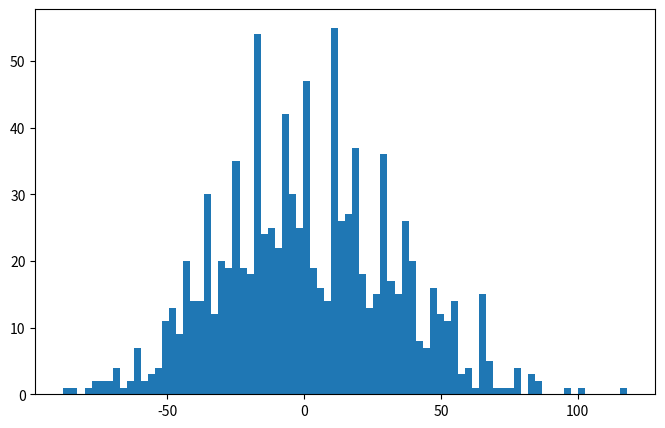
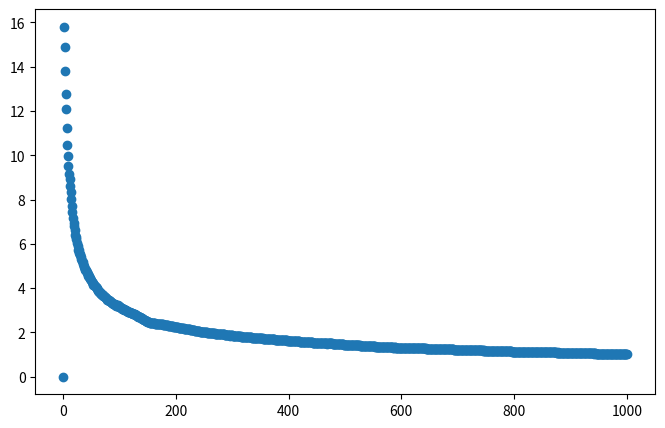

Source code (Python) for these figures, in order:
import matplotlib.pyplot as plt
import numpy as np
from random import *
res = []
steps = []
for ch in range(1000):
    x = [0]
    for N in range(1,1001):
        f = randint(0,1)
        if f == 0:
            x.append(x[N-1] - 1)
        else:
            x.append(x[N-1] + 1)
    res.append(x[-1])
    steps.append(x)
plt.figure(figsize=(8,5), dpi = 100)
plt.hist(res, 80)
sigma = []
N = [i for i in range(1,1001)] #надо найти сигму для каждого номера шага
for n in range(1,1001):
    time_sr1 = 0
    for i in range(1000):
        time_sr1 += steps[i][n-1]
    time_sr = time_sr1/1000
    time =0
    for t in range(1000):
        time += (steps[t][n-1] - time_sr)**2       
    s = (1/(n**2)*time)**0.5
    sigma.append(s)
plt.figure(figsize = (8,5), dpi = 100)
plt.plot(N, sigma, linestyle = '',marker = 'o', label = 'sigmagraf')  
  
plt.show()
